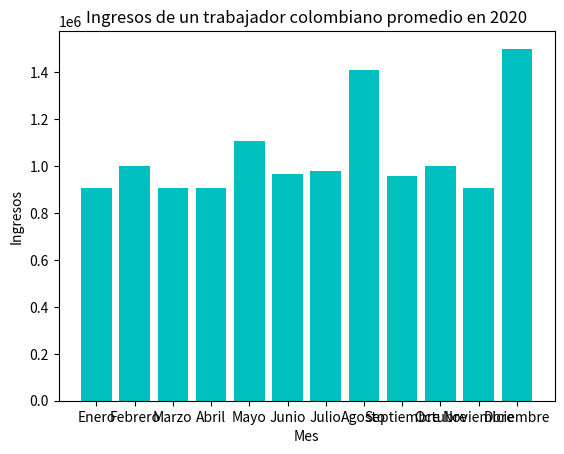

This figure's Python source:
import matplotlib.pyplot as plt

meses = ['Enero','Febrero','Marzo','Abril','Mayo','Junio','Julio','Agosto','Septiembre','Octubre','Noviembre','Diciembre']
ingresos = [908526,998526,908526,908526,1108526,968526,978526,1408526,959526,999526,908526,1500526]

plt.bar (meses,ingresos,width=0.8, color='c')
plt.title('Ingresos de un trabajador colombiano promedio en 2020')
plt.xlabel ('Mes')
plt.ylabel('Ingresos')
plt.savefig('TallerGraficoBarras.png')

plt.show()